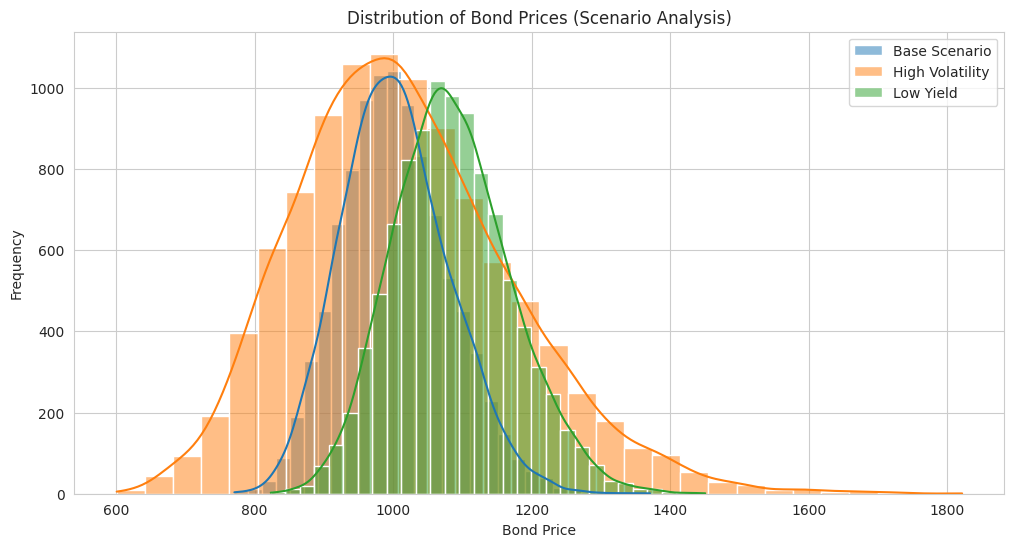
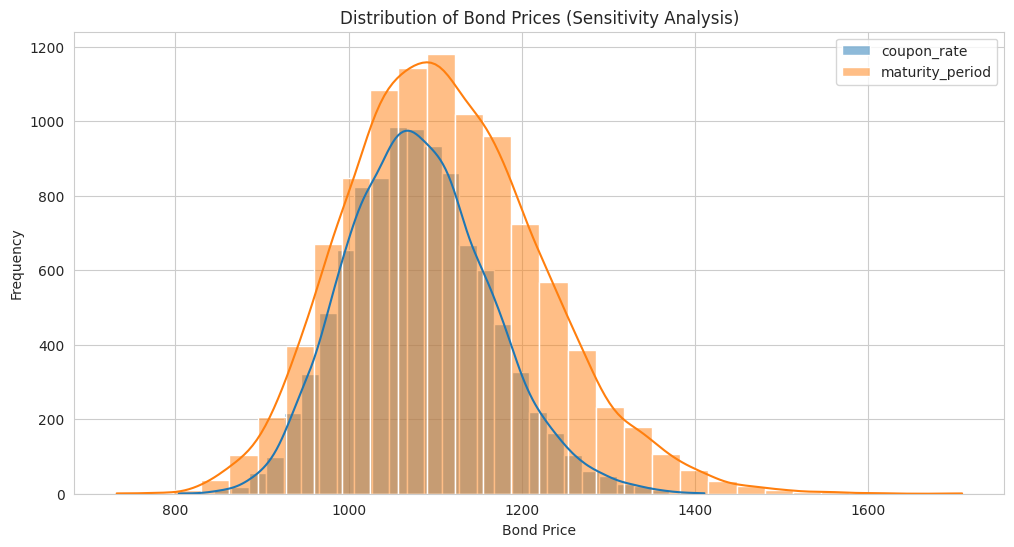

Write the Python code that produced these figures, in order.
# Import dependencies.
import numpy as np
import seaborn as sns
import matplotlib.pyplot as plt

class GovernmentBond:
    def __init__(self, face_value: float, coupon_rate: float, maturity_period: int):
        """
        Initialize GovernmentBond object.

        Parameters:
        - face_value: Face value of the bond (float)
        - coupon_rate: Annual coupon rate (float, percentage)
        - maturity_period: Number of periods until maturity (int)
        """
        self.face_value = face_value
        self.coupon_rate = coupon_rate
        self.maturity_period = maturity_period

    def present_value(self, yield_rate: float) -> float:
        """
        Calculate the present value of the bond.

        Parameters:
        - yield_rate: Yield or interest rate (float, percentage)

        Returns:
        - Present value of the bond (float)
        """
        present_value = 0
        for t in range(1, self.maturity_period + 1):
            present_value += self.face_value * self.coupon_rate / 100 / ((1 + yield_rate / 100) ** t)
        present_value += self.face_value / ((1 + yield_rate / 100) ** self.maturity_period)
        return present_value

class MonteCarloBondPricer:
    def __init__(self, bond: GovernmentBond, num_simulations: int):
        """
        Initialize MonteCarloBondPricer object.

        Parameters:
        - bond: GovernmentBond object
        - num_simulations: Number of Monte Carlo simulations (int)
        """
        self.bond = bond
        self.num_simulations = num_simulations

    def simulate_yield_rates(self, mean_yield: float, volatility: float) -> np.ndarray:
        """
        Simulate yield rates using normal distribution.

        Parameters:
        - mean_yield: Mean yield rate (float, percentage)
        - volatility: Volatility of yield rates (float, percentage)

        Returns:
        - Array of simulated yield rates (numpy.ndarray)
        """
        return np.random.normal(mean_yield, volatility, self.num_simulations)

    def price_bond(self, mean_yield: float, volatility: float) -> np.ndarray:
        """
        Price the bond using Monte Carlo simulation.

        Parameters:
        - mean_yield: Mean yield rate (float, percentage)
        - volatility: Volatility of yield rates (float, percentage)

        Returns:
        - Array of bond prices from Monte Carlo simulation (numpy.ndarray)
        """
        simulated_yield_rates = self.simulate_yield_rates(mean_yield, volatility)
        bond_prices = np.zeros(self.num_simulations)
        for i in range(self.num_simulations):
            bond_prices[i] = self.bond.present_value(simulated_yield_rates[i])
        return bond_prices

    def scenario_analysis(self, scenarios: dict) -> dict:
        """
        Perform scenario analysis by varying mean yield and volatility.

        Parameters:
        - scenarios: Dictionary with scenario names as keys and (mean_yield, volatility) tuples as values

        Returns:
        - Dictionary with scenario names as keys and corresponding bond prices as values
        """
        scenario_results = {}
        for scenario_name, (mean_yield, volatility) in scenarios.items():
            bond_prices = self.price_bond(mean_yield, volatility)
            scenario_results[scenario_name] = bond_prices
        return scenario_results

    def sensitivity_analysis(self, parameters: list, values: dict, mean_yield: float, volatility: float) -> dict:
        """
        Perform sensitivity analysis by varying model parameters.

        Parameters:
        - parameters: List of parameter names to vary
        - values: Dictionary mapping parameter names to lists of values to test
        - mean_yield: Mean yield rate (float, percentage)
        - volatility: Volatility of yield rates (float, percentage)

        Returns:
        - Dictionary with parameter names as keys and corresponding bond prices as values
        """
        sensitivity_results = {}
        for param_name in parameters:
            for value in values[param_name]:
                setattr(self.bond, param_name, value)
                bond_prices = self.price_bond(mean_yield, volatility)
                sensitivity_results[param_name] = bond_prices
        return sensitivity_results

# Test.
if __name__ == "__main__":
    face_value = 1000  # Face value of the bond
    coupon_rate = 5  # Annual coupon rate (%)
    maturity_period = 10  # Number of periods until maturity
    num_simulations = 10000  # Number of Monte Carlo simulations
    mean_yield = 5  # Mean yield rate (%)
    volatility = 1  # Volatility of yield rates (%)

    bond = GovernmentBond(face_value, coupon_rate, maturity_period)
    bond_pricer = MonteCarloBondPricer(bond, num_simulations)

    # The Scenario Analysis.
    scenarios = {
        "Base Scenario": (mean_yield, volatility),
        "High Volatility": (mean_yield, volatility + 1),
        "Low Yield": (mean_yield - 1, volatility),
        # Expanable if needed.
    }
    scenario_results = bond_pricer.scenario_analysis(scenarios)

    # The Sensitivity Analysis.
    parameters = ["coupon_rate", "maturity_period"]  # Parameters to vary
    values = {
        "coupon_rate": [4, 5, 6],  # Values to test for coupon rate
        "maturity_period": [5, 10, 15],  # Values to test for maturity period
    }
    sensitivity_results = bond_pricer.sensitivity_analysis(parameters, values, mean_yield, volatility)

    # Plot of the bond price distributions for scenario analysis.
    plt.figure(figsize=(12, 6))
    sns.set_style("whitegrid")
    for scenario_name, prices in scenario_results.items():
        sns.histplot(prices, bins=30, kde=True, label=scenario_name)
    plt.title('Distribution of Bond Prices (Scenario Analysis)')
    plt.xlabel('Bond Price')
    plt.ylabel('Frequency')
    plt.legend()
    plt.show()

    # Plot of the bond price distributions for sensitivity analysis.
    plt.figure(figsize=(12, 6))
    sns.set_style("whitegrid")
    for param_name, prices in sensitivity_results.items():
        sns.histplot(prices, bins=30, kde=True, label=param_name)
    plt.title('Distribution of Bond Prices (Sensitivity Analysis)')
    plt.xlabel('Bond Price')
    plt.ylabel('Frequency')
    plt.legend()
    plt.show()
